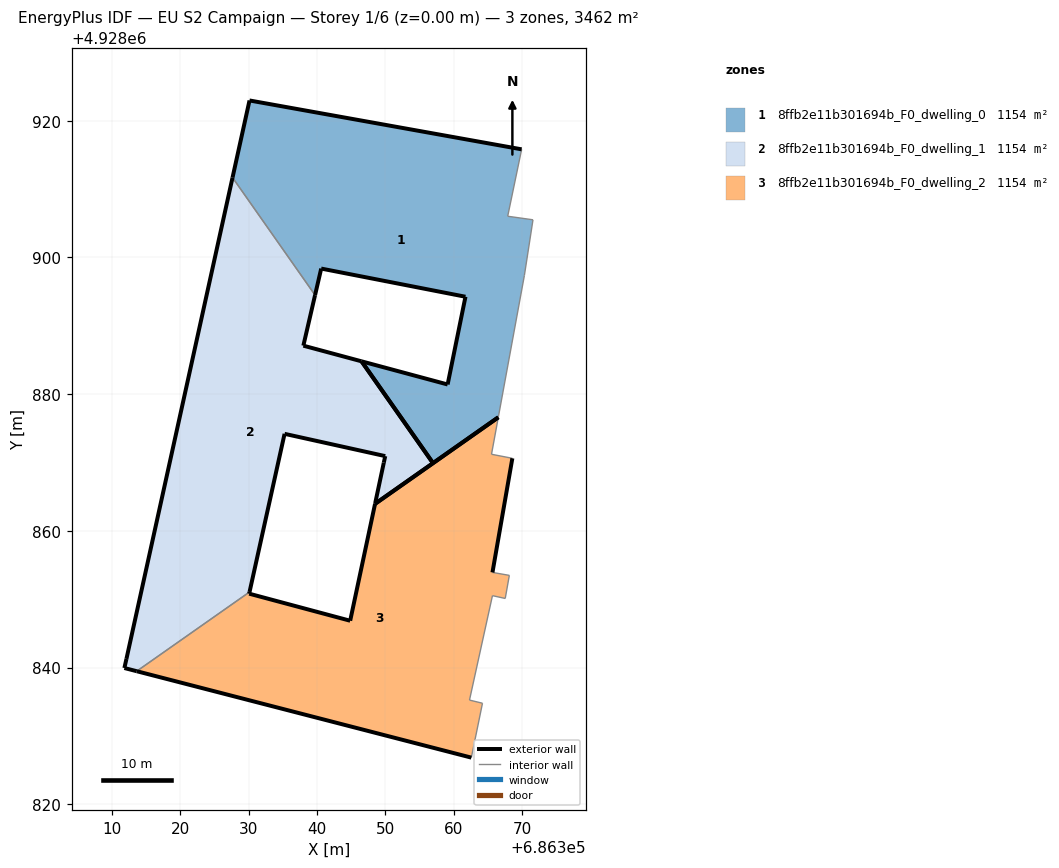
=== STOREY PLAN SPEC (per zone: floor XY polygon, exterior-wall plan segments, windows/doors) ===
zone 1: 8ffb2e11b301694b_F0_dwelling_0  (1153.8 m²)
  floor: (686366.54, 4928876.61) (686370.36, 4928897.36) (686371.62, 4928905.51) (686367.92, 4928906.03) (686369.96, 4928915.82) (686330.14, 4928922.97) (686327.65, 4928911.69) (686339.73, 4928894.49) (686340.63, 4928898.38) (686361.74, 4928894.25) (686359.13, 4928881.42) (686346.53, 4928884.80) (686356.99, 4928869.91)
  exterior wall: (686366.54, 4928876.61) – (686356.99, 4928869.91)  [11.7 m]
  exterior wall: (686346.53, 4928884.80) – (686359.13, 4928881.42)  [13.0 m]
  exterior wall: (686359.13, 4928881.42) – (686361.74, 4928894.25)  [13.1 m]
  exterior wall: (686361.74, 4928894.25) – (686340.63, 4928898.38)  [21.5 m]
  exterior wall: (686340.63, 4928898.38) – (686339.73, 4928894.49)  [4.0 m]
  exterior wall: (686327.65, 4928911.69) – (686330.14, 4928922.97)  [11.6 m]
  exterior wall: (686330.14, 4928922.97) – (686369.96, 4928915.82)  [40.5 m]
  exterior wall: (686356.99, 4928869.91) – (686346.53, 4928884.80)  [18.2 m]
  interior walls: 5
zone 2: 8ffb2e11b301694b_F0_dwelling_1  (1154.0 m²)
  floor: (686348.51, 4928863.95) (686356.99, 4928869.91) (686346.53, 4928884.80) (686338.02, 4928887.09) (686339.73, 4928894.49) (686327.65, 4928911.69) (686312.13, 4928841.26) (686311.83, 4928839.93) (686313.63, 4928839.46) (686330.14, 4928851.05) (686335.27, 4928874.20) (686350.00, 4928870.93) (686349.79, 4928869.97) (686348.54, 4928864.08)
  exterior wall: (686339.73, 4928894.49) – (686338.02, 4928887.09)  [7.6 m]
  exterior wall: (686338.02, 4928887.09) – (686346.53, 4928884.80)  [8.8 m]
  exterior wall: (686356.99, 4928869.91) – (686348.51, 4928863.95)  [10.4 m]
  exterior wall: (686348.51, 4928863.95) – (686348.54, 4928864.08)  [0.1 m]
  exterior wall: (686348.54, 4928864.08) – (686349.79, 4928869.97)  [6.0 m]
  exterior wall: (686349.79, 4928869.97) – (686350.00, 4928870.93)  [1.0 m]
  exterior wall: (686350.00, 4928870.93) – (686335.27, 4928874.20)  [15.1 m]
  exterior wall: (686335.27, 4928874.20) – (686330.14, 4928851.05)  [23.7 m]
  exterior wall: (686313.63, 4928839.46) – (686311.83, 4928839.93)  [1.9 m]
  exterior wall: (686311.83, 4928839.93) – (686312.13, 4928841.26)  [1.4 m]
  exterior wall: (686312.13, 4928841.26) – (686327.65, 4928911.69)  [72.1 m]
  exterior wall: (686346.53, 4928884.80) – (686356.99, 4928869.91)  [18.2 m]
  interior walls: 2
zone 3: 8ffb2e11b301694b_F0_dwelling_2  (1153.8 m²)
  floor: (686362.60, 4928826.82) (686364.23, 4928834.78) (686362.33, 4928835.24) (686365.69, 4928850.51) (686367.56, 4928850.11) (686368.16, 4928853.49) (686365.69, 4928853.92) (686368.60, 4928870.62) (686365.55, 4928871.21) (686366.54, 4928876.61) (686348.51, 4928863.95) (686344.87, 4928846.85) (686330.09, 4928850.81) (686330.14, 4928851.05) (686313.63, 4928839.46)
  exterior wall: (686362.60, 4928826.82) – (686313.63, 4928839.46)  [50.6 m]
  exterior wall: (686330.14, 4928851.05) – (686330.09, 4928850.81)  [0.3 m]
  exterior wall: (686330.09, 4928850.81) – (686344.87, 4928846.85)  [15.3 m]
  exterior wall: (686344.87, 4928846.85) – (686348.51, 4928863.95)  [17.5 m]
  exterior wall: (686348.51, 4928863.95) – (686366.54, 4928876.61)  [22.0 m]
  exterior wall: (686368.60, 4928870.62) – (686365.69, 4928853.92)  [17.0 m]
  interior walls: 9

=== DERIVED (storey summary) ===
Building: EU S2 Campaign
Storey: 1 of 6  (floor level z = 0.00 m)
Storey gross floor area: 3461.6 m²
Zones on this storey: 3
  - 8ffb2e11b301694b_F0_dwelling_0: floor 1153.8 m²; exterior wall 133.5 m (400.5 m²); WWR 0.0%
  - 8ffb2e11b301694b_F0_dwelling_1: floor 1154.0 m²; exterior wall 166.3 m (498.8 m²); WWR 0.0%
  - 8ffb2e11b301694b_F0_dwelling_2: floor 1153.8 m²; exterior wall 122.6 m (367.8 m²); WWR 0.0%
Zone adjacency (shared interzone walls):
  - 8ffb2e11b301694b_F0_dwelling_0 ↔ 8ffb2e11b301694b_F0_dwelling_1
  - 8ffb2e11b301694b_F0_dwelling_1 ↔ 8ffb2e11b301694b_F0_dwelling_2